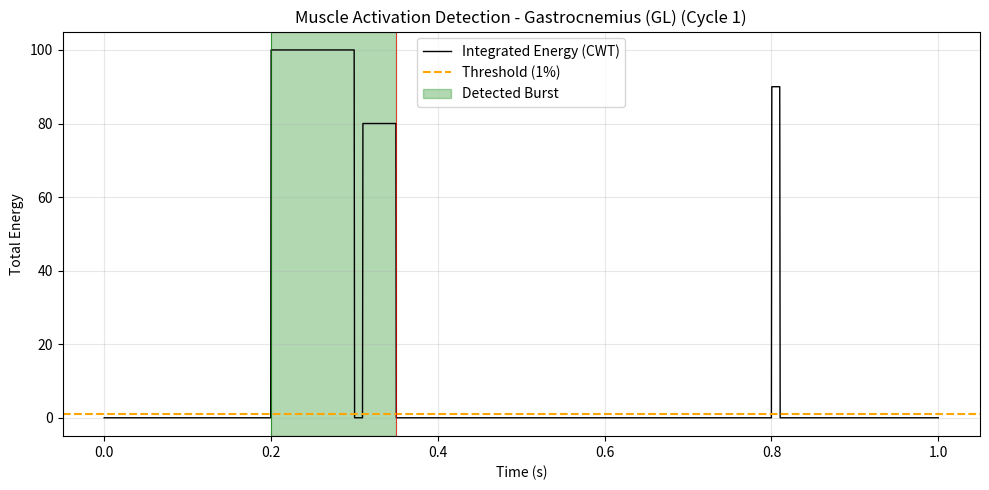

Python code for this plot:
import numpy as np
import matplotlib.pyplot as plt

def get_envelope(scalogram):
    """
    Args:
        scalogram (array): 2D array of energy density
        
    Returns:
        array: 1D array of total energy over time
    """
    # axis 0 is frequency, axis 1 is time
    return np.sum(scalogram, axis=0)

def detect_bursts(energy_profile, fs, threshold_ratio=0.01):
    """
    Logic:
    1. Thresholding: Detect areas above 1% of peak energy
    2. Merging: Combine bursts separated by gaps < 30ms
    3. Discarding: Remove bursts shorter than 30ms
    
    Args:
        energy_profile (array): 1D energy array
        fs (float): Sampling frequency
        threshold_ratio (float): Threshold level relative to peak (default 0.01)
        
    Returns:
        list: List of tuples [(start_idx, end_idx), ...] representing activations
    """
    # 1. Determine Absolute Threshold
    peak_energy = np.max(energy_profile)
    threshold_val = threshold_ratio * peak_energy
    
    # 2. Binarization (0 or 1)
    is_active = (energy_profile > threshold_val).astype(int)
    
    # 3. Edge Detection (Rising & Falling Edges)
    # Pad with 0 at both ends to detect edges at boundaries safely
    diff = np.diff(np.pad(is_active, (1, 1), 'constant'))
    
    # Find indices: Rising (+1) is Onset, Falling (-1) is Offset
    # Correction -1 because of padding at the start
    onsets = np.where(diff == 1)[0]
    offsets = np.where(diff == -1)[0]
    
    if len(onsets) == 0:
        return []

    # Combine into candidate list [start, end]
    candidates = []
    for on, off in zip(onsets, offsets):
        candidates.append([on, off])
        
    # Constraint Processing (Debouncing)
    # Constraint: 30 ms limit
    # samples = 0.03 * fs
    min_samples = int(0.03 * fs) 
    
    # Phase A: Merging (Join if gap is too short)
    if not candidates: return []
    
    merged = [candidates[0]]
    
    for i in range(1, len(candidates)):
        curr_start, curr_end = candidates[i]
        last_start, last_end = merged[-1]
        
        gap = curr_start - last_end
        
        if gap < min_samples:
            # Merge: Update the end of the last candidate
            merged[-1][1] = curr_end
        else:
            # Gap is sufficient, add as new activation
            merged.append([curr_start, curr_end])
            
    # Phase B: Discarding (Remove if duration is too short)
    final_activations = []
    for start, end in merged:
        duration = end - start
        if duration >= min_samples:
            final_activations.append((start, end))
            
    return final_activations

def apply_threshold(segments):
    if not segments: return []
    
    print(f"[-] Detecting Onset/Offset (Threshold 1%, Min Duration/Gap 30ms)...")
    
    processed_segments = []
    
    for seg in segments:
        new_seg = seg.copy()
        fs = seg['fs']
        
        # Process Gastrocnemius (GL)
        if 'cwt_gl' in seg:
            E_gl = seg['cwt_gl']['E']
            profile_gl = get_envelope(E_gl)
            
            activations_gl = detect_bursts(profile_gl, fs)
            
            # Store results (indices and absolute times)
            res_gl = []
            for start, end in activations_gl:
                # Ensure end index is within bounds
                end_idx_safe = min(end, len(seg['time']))
                # Convert index to time using the segment's time array
                # Use end_idx_safe - 1 to stay within array bounds for indexing
                end_time_idx = end_idx_safe - 1 if end_idx_safe > 0 else 0
                
                res_gl.append({
                    'start_idx': start,
                    'end_idx': end,
                    'start_t': seg['time'][start],
                    'end_t': seg['time'][end_time_idx]
                })
            new_seg['activations_gl'] = res_gl
            # Save profile for visualization
            new_seg['energy_profile_gl'] = profile_gl

        # Process Vastus Lateralis (VL)
        if 'cwt_vl' in seg:
            E_vl = seg['cwt_vl']['E']
            profile_vl = get_envelope(E_vl)
            
            activations_vl = detect_bursts(profile_vl, fs)
            
            res_vl = []
            for start, end in activations_vl:
                end_idx_safe = min(end, len(seg['time']))
                end_time_idx = end_idx_safe - 1 if end_idx_safe > 0 else 0
                
                res_vl.append({
                    'start_idx': start,
                    'end_idx': end,
                    'start_t': seg['time'][start],
                    'end_t': seg['time'][end_time_idx]
                })
            new_seg['activations_vl'] = res_vl
            new_seg['energy_profile_vl'] = profile_vl
            
        processed_segments.append(new_seg)
        
    return processed_segments

def plot_threshold_result(segments, cycle_idx=0, muscle='GL'):
    if not segments: return
    
    seg = segments[cycle_idx]
    
    if muscle == 'GL':
        profile = seg.get('energy_profile_gl')
        activations = seg.get('activations_gl')
        title = "Gastrocnemius (GL)"
    else:
        profile = seg.get('energy_profile_vl')
        activations = seg.get('activations_vl')
        title = "Vastus (VL)"
        
    if profile is None:
        print("Activation data not computed.")
        return
        
    time = seg['time']
    # Normalize time to start at 0 for this plot
    t_plot = time - time[0]
    
    plt.figure(figsize=(10, 5))
    
    # Plot Energy Profile
    plt.plot(t_plot, profile, color='black', linewidth=1, label='Integrated Energy (CWT)')
    
    # Plot Threshold Line
    th_val = 0.01 * np.max(profile)
    plt.axhline(th_val, color='orange', linestyle='--', label='Threshold (1%)')
    
    # Highlight Active Areas
    if activations:
        for i, act in enumerate(activations):
            t_start = act['start_t'] - time[0]
            t_end = act['end_t'] - time[0]
            
            plt.axvspan(t_start, t_end, color='green', alpha=0.3, 
                        label='Detected Burst' if i == 0 else "")
            
            # Mark Onset/Offset
            plt.axvline(t_start, color='green', linestyle='-', linewidth=0.5)
            plt.axvline(t_end, color='red', linestyle='-', linewidth=0.5)
            
    plt.title(f"Muscle Activation Detection - {title} (Cycle {seg['cycle_id']})")
    plt.xlabel("Time (s)")
    plt.ylabel("Total Energy")
    plt.legend()
    plt.grid(True, alpha=0.3)
    plt.tight_layout()
    plt.show()

# <<<< Standalone Test Block >>>>
if __name__ == "__main__":
    # Simulate Energy Profile
    fs = 2000
    t = np.linspace(0, 1, fs)
    
    # Create fake energy signal
    # Burst 1: Valid (length 100ms)
    # Burst 2: Noise short (length 10ms) -> Should be Discarded
    # Burst 3: Close to Burst 1 (gap 10ms) -> Should be Merged with Burst 1
    
    energy = np.zeros_like(t)
    
    # Main Burst (0.2s - 0.3s)
    energy[400:600] = 100 
    
    # Noise close to main burst (0.31s - 0.35s) -> Gap 10ms < 30ms -> MERGE
    energy[620:700] = 80
    
    # Short standalone noise (0.8s - 0.81s) -> Duration 10ms < 30ms -> DISCARD
    energy[1600:1620] = 90
    
    # Normalize input structure
    dummy_seg = [{
        'cycle_id': 1,
        'fs': fs,
        'time': t,
        'cwt_gl': {'E': np.expand_dims(energy, axis=0)}, # Fake 2D matrix
    }]
    
    res = apply_threshold(dummy_seg)
    activations = res[0]['activations_gl']
    
    print(f"Found {len(activations)} activations.")
    for i, act in enumerate(activations):
        dur = act['end_t'] - act['start_t']
        print(f"Activation {i+1}: {act['start_t']:.3f}s - {act['end_t']:.3f}s (Duration: {dur*1000:.1f} ms)")
        
    plot_threshold_result(res, muscle='GL')